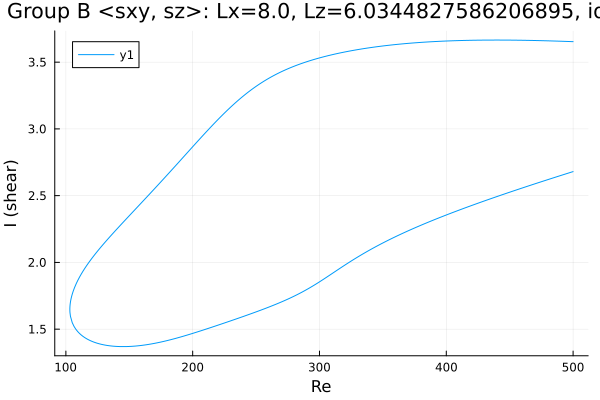

The data file committed next to this chart (first rows):
Re, shear
500.0, 3.653
499.5, 3.654
498.1, 3.654
497.8, 3.654
496.4, 3.655
494.9, 3.655
493.5, 3.656
492.1, 3.656
490.7, 3.657
489.3, 3.657
487.9, 3.657
486.5, 3.658
485, 3.658
483.6, 3.659
482.2, 3.659
480.8, 3.659
479.4, 3.66
478, 3.66
476.6, 3.661
475.1, 3.661
473.7, 3.661
472.3, 3.662
470.9, 3.662
469.5, 3.662
468.1, 3.662
466.7, 3.663
465.2, 3.663
463.8, 3.663
462.4, 3.663
461, 3.664
459.6, 3.664
458.2, 3.664
456.8, 3.664
455.3, 3.664
453.9, 3.665
452.5, 3.665
451.1, 3.665
449.7, 3.665
448.3, 3.665
447.7, 3.665
446.3, 3.665
444.9, 3.665
443.5, 3.665
442.1, 3.665
440.7, 3.665
439.3, 3.665
437.8, 3.665
436.4, 3.665
435, 3.665
433.6, 3.665
432.2, 3.665
430.8, 3.665
429.4, 3.665
427.9, 3.665
426.5, 3.665
425.1, 3.665
423.7, 3.664
422.3, 3.664
421.8, 3.664
420.4, 3.664
... 570 more rows
